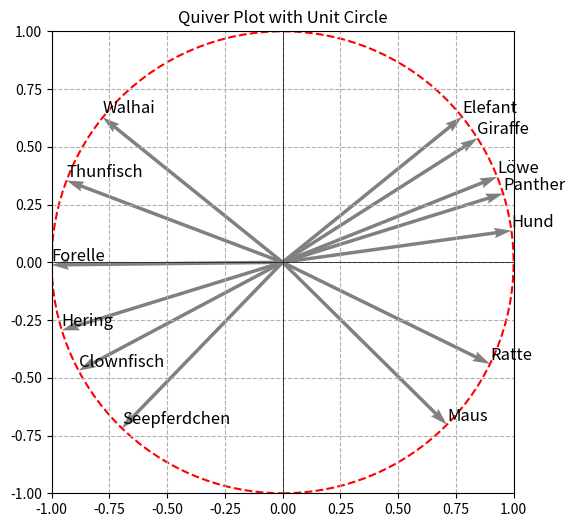

The matplotlib source for this figure:
import math
import numpy as np
import matplotlib.pyplot as plt

class Animal:
    def __init__(self, name, mammal, size):
        self.name = name
        self.mammal = mammal
        self.size = size * 2 - 1
    
    def to_vector(self):
        return (self.mammal, self.size)
    
    def norm(self):
        return math.sqrt(self.mammal ** 2 + self.size ** 2)
    
    def normalize(self):
        norm = self.norm()
        return (self.mammal / norm, self.size / norm)
    
def center(self, mean):
    return (self.mammal - mean[0], self.size - mean[1])
    
def mean(vectors):
    vec_sum = [0, 0]
    count = 0
    for vector in vectors:
        vec_sum[0] += vector[0]
        vec_sum[1] += vector[1]
        count += 1
    return (vec_sum[0] / count, vec_sum[1] / count)

def scalar_product(vec1, vec2):
    return vec1[0] * vec2[0] + vec1[1] * vec2[1]

def add(vec1, vec2):
    return (vec1[0] + vec2[0], vec1[1] + vec2[1])

def sub(vec1, vec2):
    return (vec1[0] - vec2[0], vec1[1] - vec2[1])

def norm(vector):
    return math.sqrt(vector[0] ** 2 + vector[1] ** 2)

def normalize(vector):
    _norm = norm(vector)
    return (vector[0] / _norm, vector[1] / _norm)

# Tiere
# Elefant, Giraffe, Löwe, Panther, Hund, Ratte, Maus, Walhai,
# Thunfisch, Forelle, Clownfisch, Hering, Seepferdchen

# Merkmale
# Säugetier, Größe

animals = [
    Animal("Elefant",       1, 0.94),
    Animal("Giraffe",       1, 0.86),
    Animal("Löwe",          1, 0.75),
    Animal("Panther",       1, 0.71),
    Animal("Hund",          1, 0.63),
    Animal("Ratte",         1, 0.34),
    Animal("Maus",          1, 0.11),
    Animal("Walhai",       -1, 1.00),
    Animal("Thunfisch",    -1, 0.77),
    Animal("Forelle",      -1, 0.56),
    Animal("Clownfisch",   -1, 0.28),
    Animal("Hering",       -1, 0.40),
    Animal("Seepferdchen", -1, 0.01),
]

# die Maus verhält sich zum Elefanten wie der Clownfisch zum ...
elefant_v = animals[0].to_vector()
mouse_v = animals[6].to_vector()
d_v = sub(elefant_v, mouse_v)

clownfish_v = animals[-3].to_vector()
new_v = add(clownfish_v, d_v)

best_fit = (-1, -1)
for i in range(len(animals)):
    similarity = scalar_product(new_v, animals[i].to_vector())
    if similarity > best_fit[1]:
        best_fit = (i, similarity)

print("Die Maus verhält sich zum Elefanten wie der Clownfisch zum ...")
print(animals[best_fit[0]].name)

mean_v = mean([animal.to_vector() for animal in animals])
# animal 1, 2, similarity
best_fit = (-1, -1, -1)
similarity_list = []
embeddings = []
for i in range(len(animals)):
    embeddings.append(
        normalize(sub(animals[i].to_vector(), mean_v))
    )
    for j in range(i + 1, len(animals)):
        similarity = scalar_product(
            normalize(sub(animals[i].to_vector(), mean_v)), 
            normalize(sub(animals[j].to_vector(), mean_v))
        )
        similarity_list.append((i, j, similarity))

similarity_list.sort(key=lambda x: x[2])
for similarity in similarity_list:
    print(animals[similarity[0]].name, animals[similarity[1]].name, similarity[2])


V = np.array(embeddings)
origin = np.zeros((2, len(V)))  # Origin at (0,0) for all vectors

# Create the figure and axis
fig, ax = plt.subplots(figsize=(6,6))

# Draw the quiver plot
ax.quiver(*origin, V[:,0], V[:,1], color="gray", scale=2)

# Add labels near the arrow tips
for i, (x, y) in enumerate(V):
    ax.text(x, y, f'{animals[i].name}', fontsize=12, color='black', ha='left', va='bottom')

# Draw a unit circle
unit_circle = plt.Circle((0, 0), 1, color='red', fill=False, linestyle='dashed', linewidth=1.5)
ax.add_patch(unit_circle)

# Set limits and labels
ax.set_xlim(-1, 1)
ax.set_ylim(-1, 1)
ax.axhline(0, color='black', linewidth=0.5)
ax.axvline(0, color='black', linewidth=0.5)
ax.set_aspect('equal')  # Ensure the aspect ratio is equal
ax.grid(True, linestyle='--')
ax.set_title("Quiver Plot with Unit Circle")

plt.show()